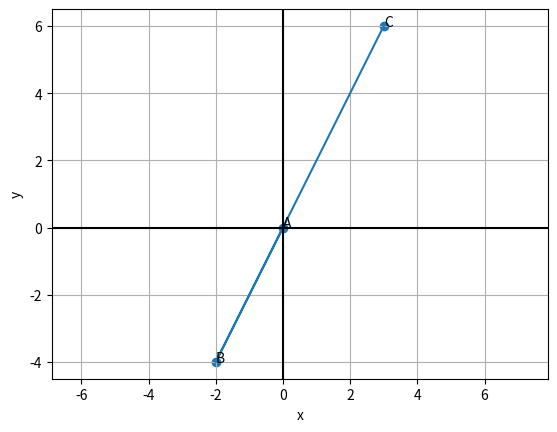

Python code for this plot: (Note: this script raises an exception after producing the figure.)
#  The value of m which makes 
# the points (0,0), (2m,−4), and (3,6) collinear, is

import numpy as np 
import matplotlib.pyplot as plt

m = -1 

pt1 = np.array([0,0]).reshape(-1,1)
pt2 = np.array([2*m,-4]).reshape(-1,1)
pt3 = np.array([3,6]).reshape(-1,1)

pts = np.array([pt1,pt2,pt3])
print(pts[:,0])
plt.plot(pts[:,0],pts[:,1])
plt.scatter(pts[:,0],pts[:,1])

plt.text(pt1[0],pt1[1],"A")
plt.text(pt2[0],pt2[1],"B")
plt.text(pt3[0],pt3[1],"C")


plt.axhline(0, color='black')   # x-axis
plt.axvline(0, color='black')   # y-axis
plt.xlabel("x")
plt.ylabel("y")
plt.grid(True)
plt.axis("equal")
# plt.legend(loc="best")


plt.savefig('../figs/fig.png', dpi=300)
